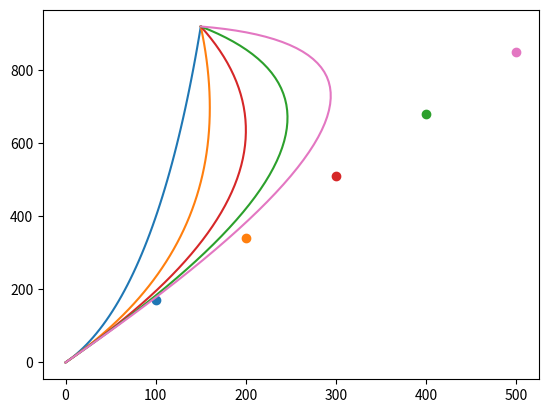

The script that saved this image:
import numpy as np
import matplotlib.pyplot as plt

def lerp(p1,p2,n):
    interpolated_points = np.ndarray((n+1,2))
    steps = 1/n
    
    for i in range (n+1):
        t = i*steps
        interpolated_points[i] = np.multiply((1-t),p1) + np.multiply(t,p2)

    return interpolated_points

def quadratic_Bezier(p1,p2,p3,n):
    interpolated_points = np.ndarray((n+1,2))
    lerp1 = lerp (p1,p2,n)
    lerp2 = lerp (p2,p3,n)

    for i in range (n+1):
        lerp_of_lerps = lerp(lerp1[i],lerp2[i],n)[i]
        interpolated_points[i] = [lerp_of_lerps[0],lerp_of_lerps[1]]

    return interpolated_points

p1 = [0,0]
p2 = [100,170]
p3 = [150,920]
n = 50

points = lerp(p1,p2,n)
points2 = lerp(p2,p3,n)
qpoints = quadratic_Bezier(p1,p2,p3,n)
#plt.plot(points[:,0],points[:,1],"--")
#plt.plot(points2[:,0],points2[:,1],"--")
#plt.plot(qpoints[:,0],qpoints[:,1],"-")

cols = ["tab:blue","tab:orange","tab:red","tab:green","tab:pink"]

for i in range (1,6):
    qpoints = quadratic_Bezier(p1,np.multiply(p2,i),p3,n)
    plt.plot(qpoints[:,0],qpoints[:,1],"-",color=cols[i-1])
    plt.scatter(np.multiply(p2,i)[0],np.multiply(p2,i)[1],color=cols[i-1])
plt.show()

#print (qpoints)
